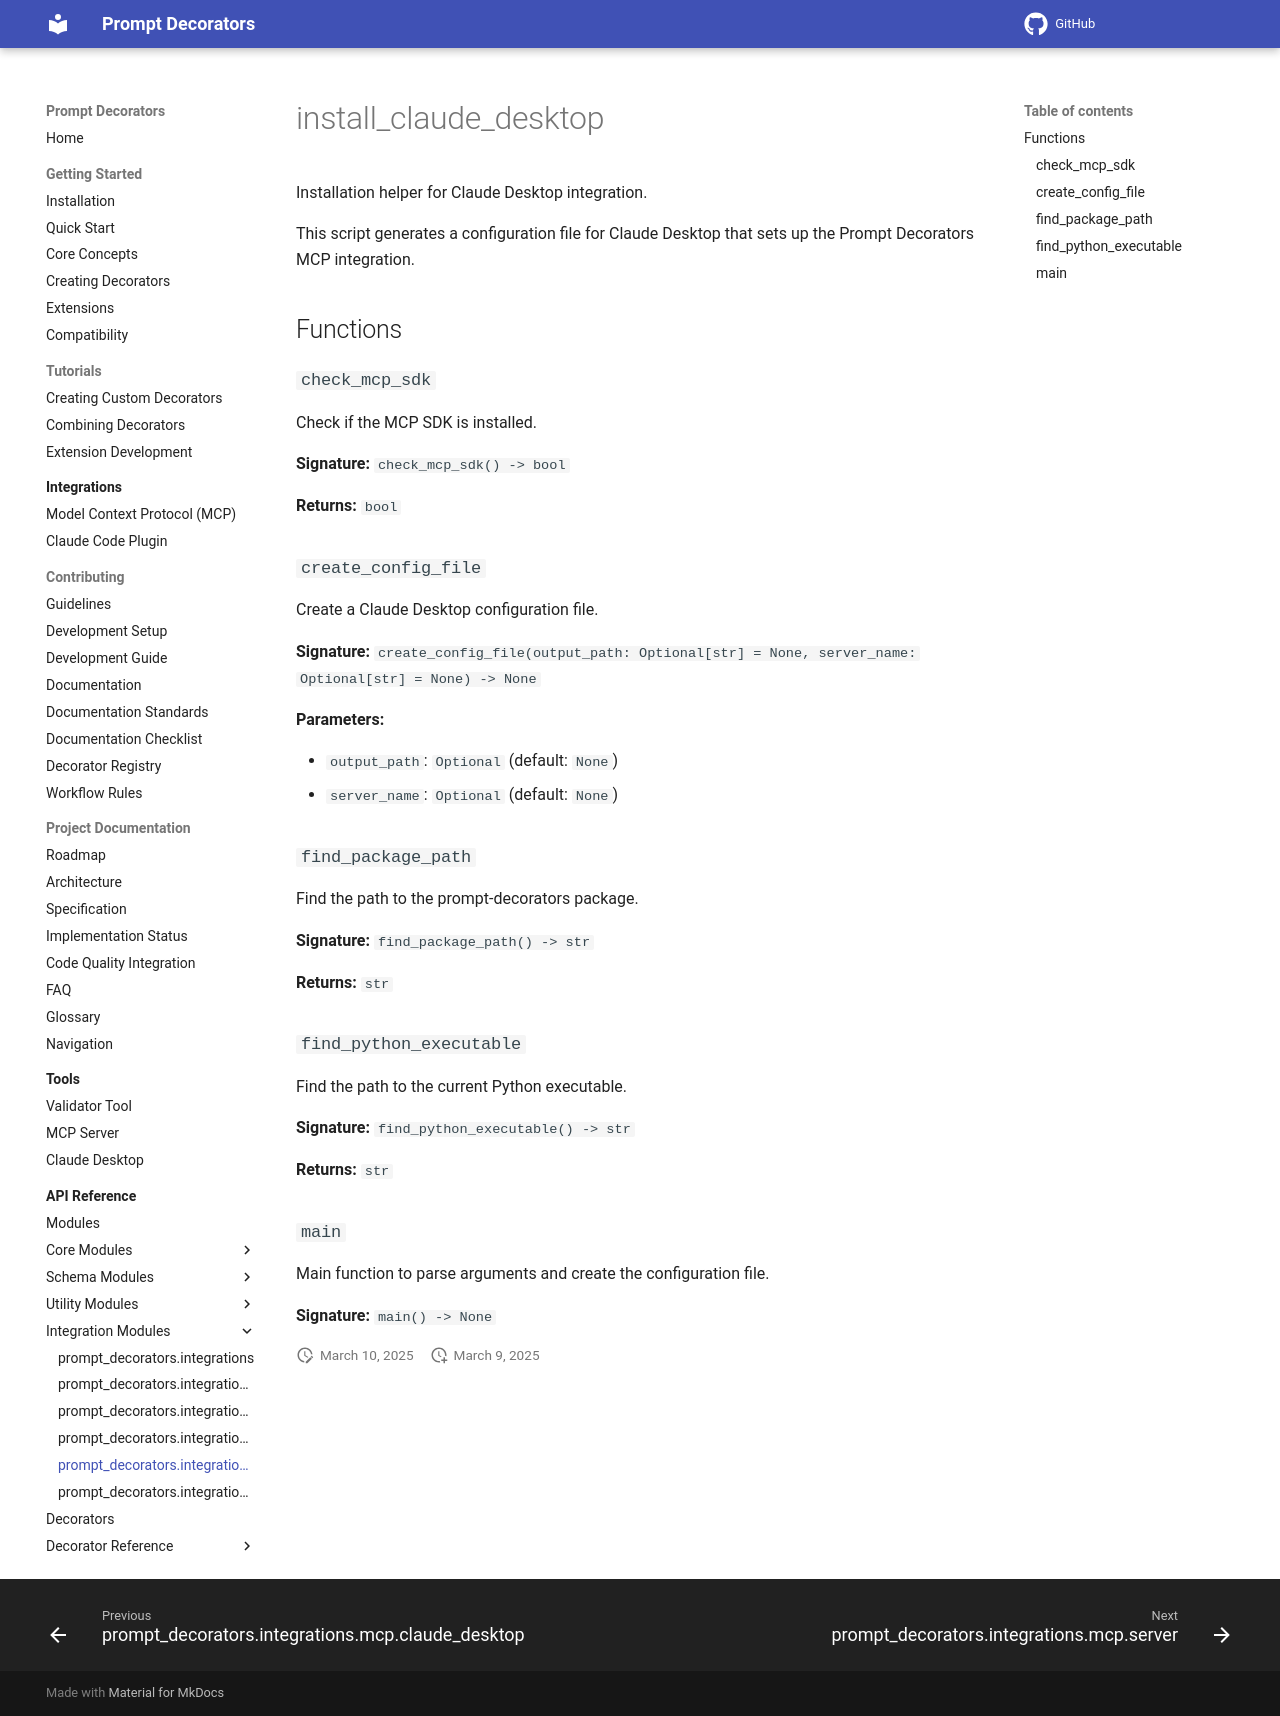

repository: synaptiai/prompt-decorators · page: api/modules/prompt_decorators.integrations.mcp.install_claude_desktop/index.html · generator: mkdocs

# install_claude_desktop

Installation helper for Claude Desktop integration.

This script generates a configuration file for Claude Desktop that sets up
the Prompt Decorators MCP integration.

## Functions

### `check_mcp_sdk`

Check if the MCP SDK is installed.

**Signature:** `check_mcp_sdk() -> bool`

**Returns:** `bool`

### `create_config_file`

Create a Claude Desktop configuration file.

**Signature:** `create_config_file(output_path: Optional[str] = None, server_name: Optional[str] = None) -> None`

**Parameters:**

- `output_path`: `Optional` (default: `None`)
- `server_name`: `Optional` (default: `None`)

### `find_package_path`

Find the path to the prompt-decorators package.

**Signature:** `find_package_path() -> str`

**Returns:** `str`

### `find_python_executable`

Find the path to the current Python executable.

**Signature:** `find_python_executable() -> str`

**Returns:** `str`

### `main`

Main function to parse arguments and create the configuration file.

**Signature:** `main() -> None`
